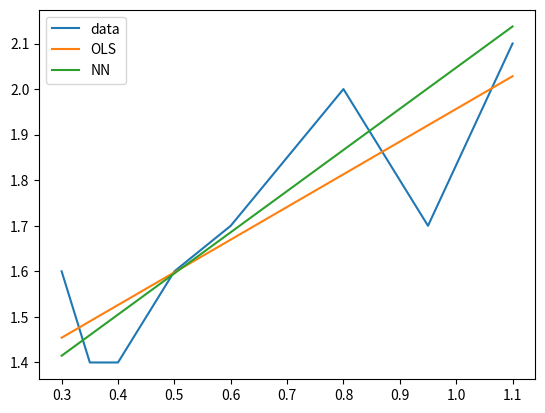
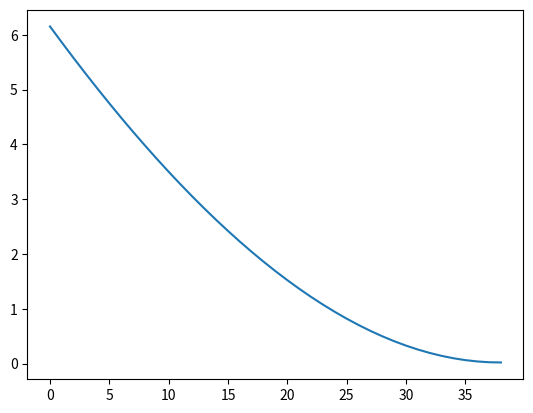

The matplotlib source for these figures, in order:
import numpy as np
import matplotlib.pyplot as plt

# Data
x = np.array([0.30, 0.35, 0.40, 0.50, 0.60, 0.80, 0.95, 1.10])
y = np.array([1.60, 1.40, 1.40, 1.60, 1.70, 2.00, 1.70, 2.10])

n = len(y)

# Ordinary Least Squares
m_OLS = (n*sum(x * y) - sum(x) * sum(y))/(n * sum(x ** 2) - sum(x) ** 2)
c_OLS = (np.sum(y) - m_OLS * np.sum(x)) / n
OLS = m_OLS * x + c_OLS

# Neural Network
m_NN, c_NN = 0.5, 0.5
nu = 0.001
NN = m_NN * x + c_NN
e2 = np.sum((OLS - NN) ** 2)
e1 = e2 + 1
step = 1
all_e2 = []

while e2 < e1:
    for i in range(0, n):
        test = m_NN * x[i] - c_NN
        d = y[i] - test
        dm = nu * x[i] * d
        dc = nu * 1 * d
        m_NN += dm
        c_NN += dc
    NN = m_NN * x + c_NN
    all_e2.append(e2)
    e1 = e2
    e2 = np.sum((OLS - NN) ** 2)
    step += 1



NN = m_NN * x + c_NN

print('REPORT: y = m*x + c',
      '\nCOUNT OF STEPS: ', step,
      '\nOLS: ', 'm: ', round(m_OLS, 4), '/ c: ', round(c_OLS, 4),
      '\nNN: ', 'm: ', round(m_NN, 4), '/ c: ', round(c_NN, 4),
      '\nSUM ERROR: ', round(e2, 4))

plt.figure('results')
plt.plot(x, y, label='data')
plt.plot(x, OLS, label='OLS')
plt.plot(x, NN, label='NN')
plt.legend(loc=0)

plt.figure('error')
plt.plot(all_e2)
plt.show()